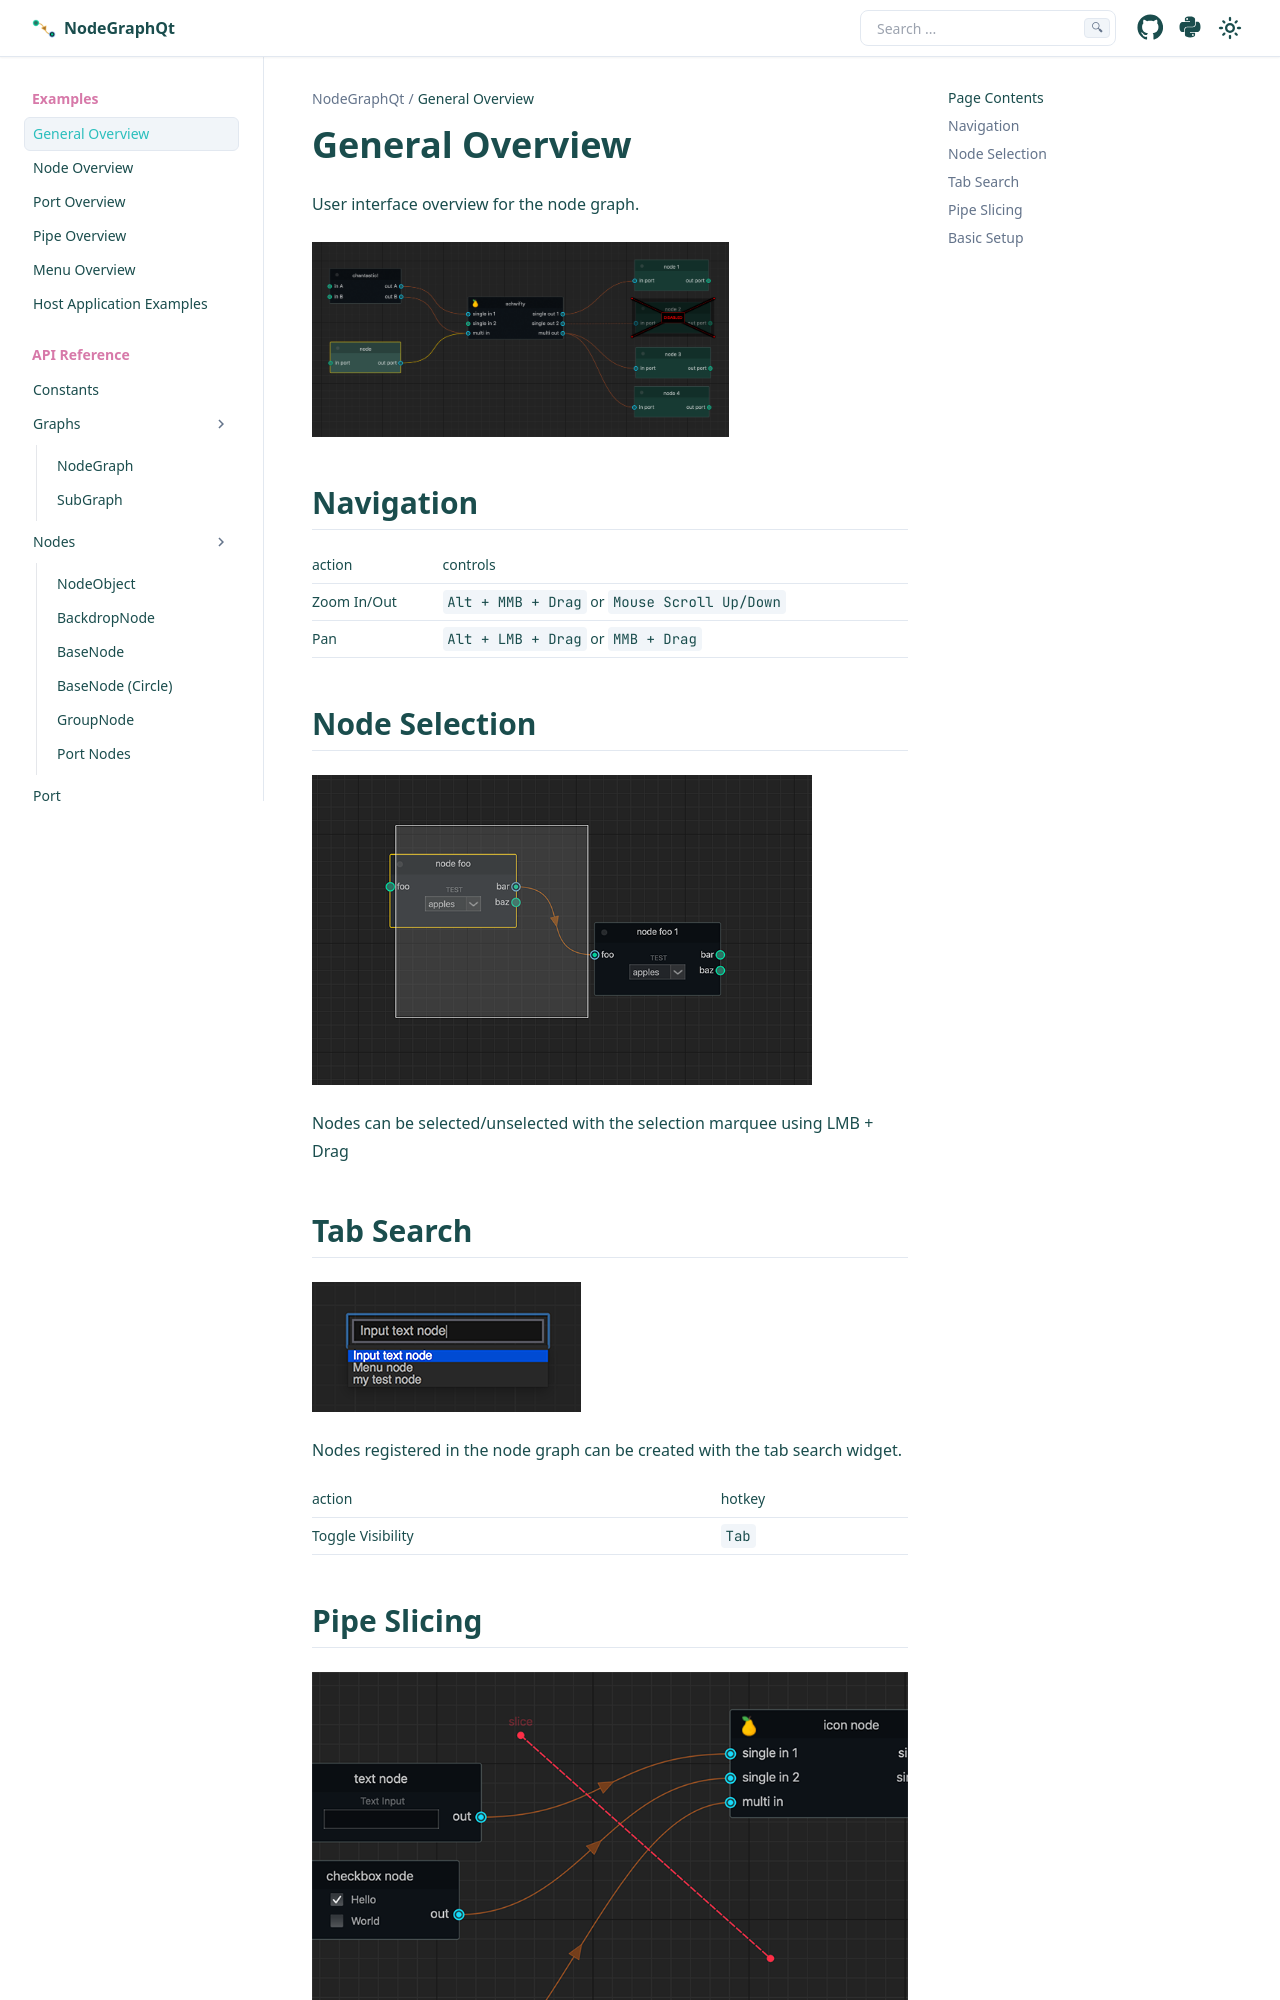

repository: jchanvfx/NodeGraphQt · page: api/examples/ex_overview.html · generator: sphinx

General Overview
################

User interface overview for the node graph.

.. image:: ../_images/overview.png
    :width: 70%

Navigation
**********

+---------------+----------------------------------------------------+
| action        | controls                                           |
+===============+====================================================+
| Zoom In/Out   | ``Alt + MMB + Drag`` or ``Mouse Scroll Up/Down``   |
+---------------+----------------------------------------------------+
| Pan           | ``Alt + LMB + Drag`` or ``MMB + Drag``             |
+---------------+----------------------------------------------------+

Node Selection
**************

.. image:: ../_images/selection.png
    :width: 500px

Nodes can be selected/unselected with the selection marquee using LMB + Drag

Tab Search
**********

.. image:: ../_images/node_search.png
    :width: 269px

Nodes registered in the node graph can be created with the tab search widget.

+-------------------+----------+
| action            | hotkey   |
+===================+==========+
| Toggle Visibility | ``Tab``  |
+-------------------+----------+
